6-way image classification set "data" from GitHub (yousheng-chen/micro_doppler_ai); label vocabulary: fall, jog, marking time, shadow boxing, walk, Wava.

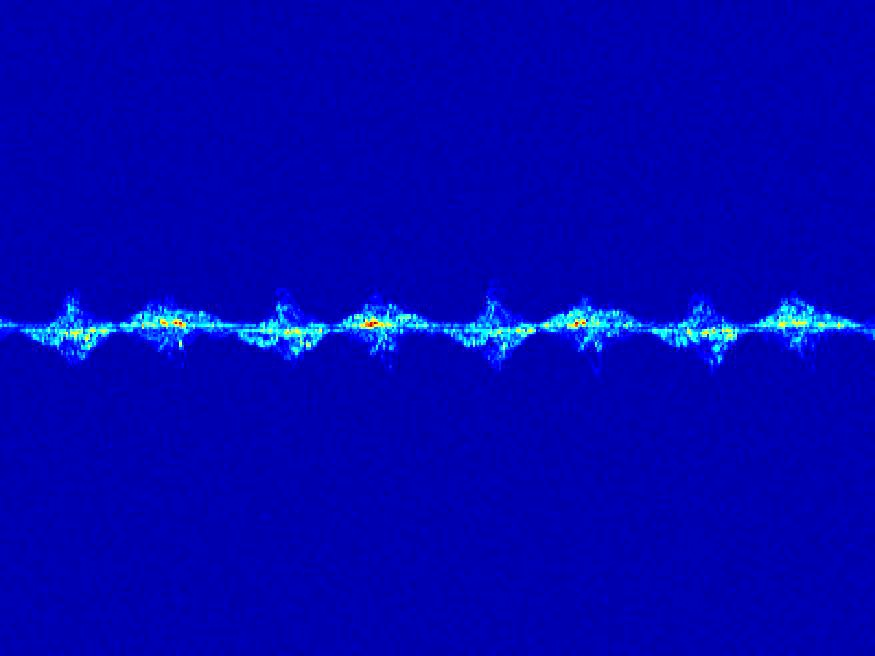
Label: marking time

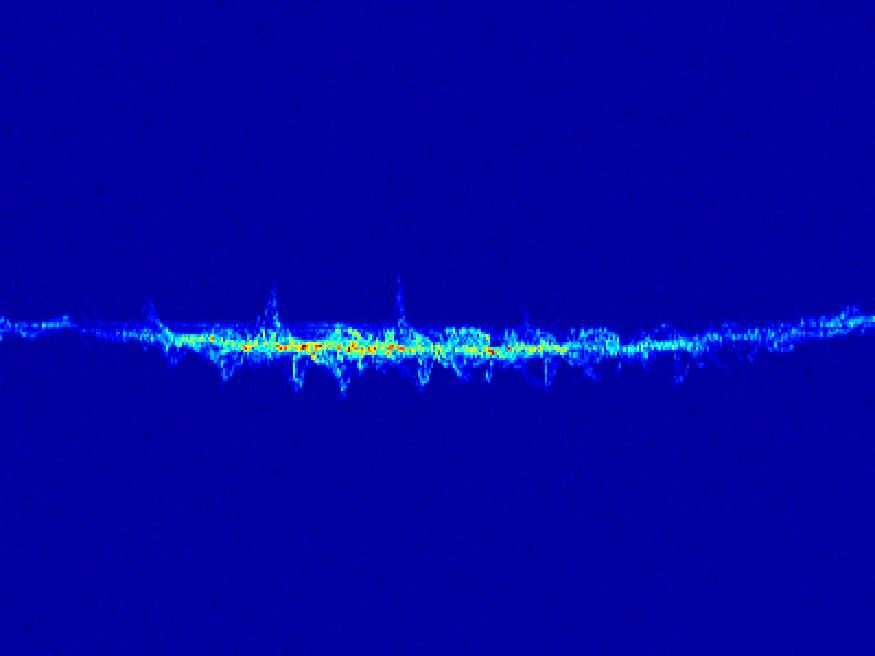
Label: jog

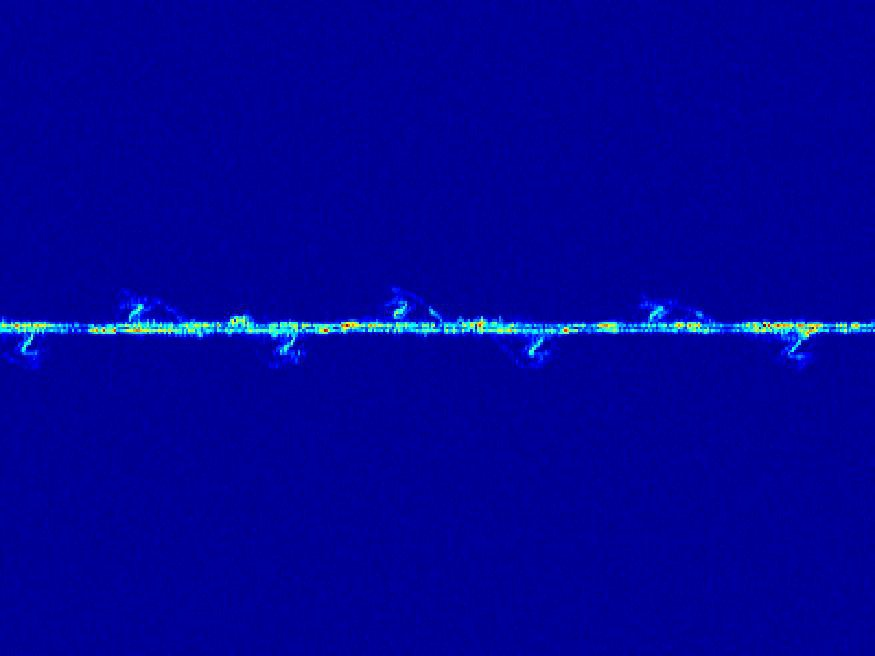
Label: Wava

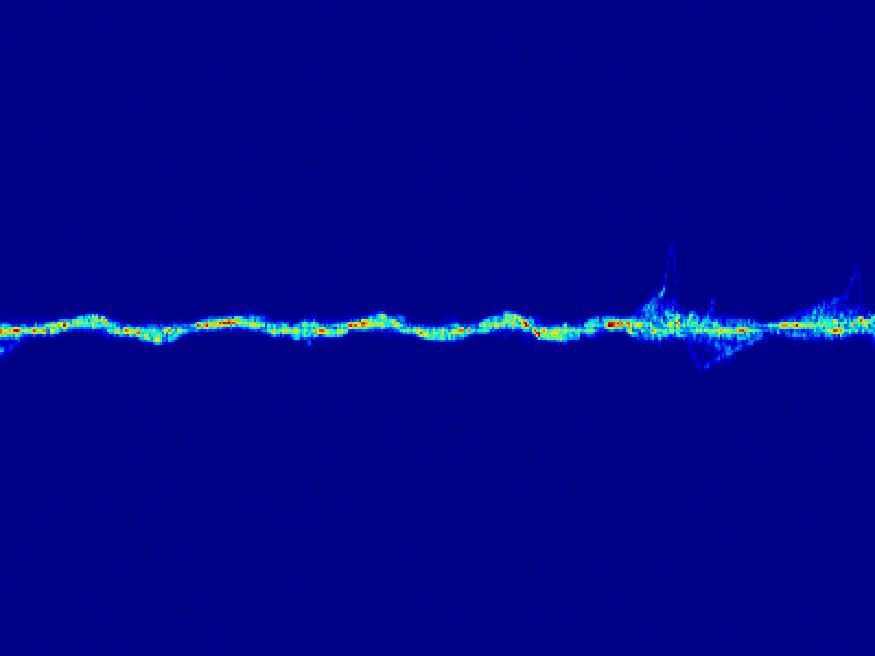
Label: shadow boxing

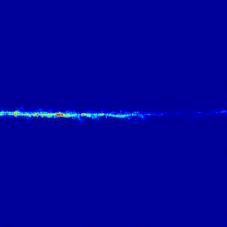
Label: walk

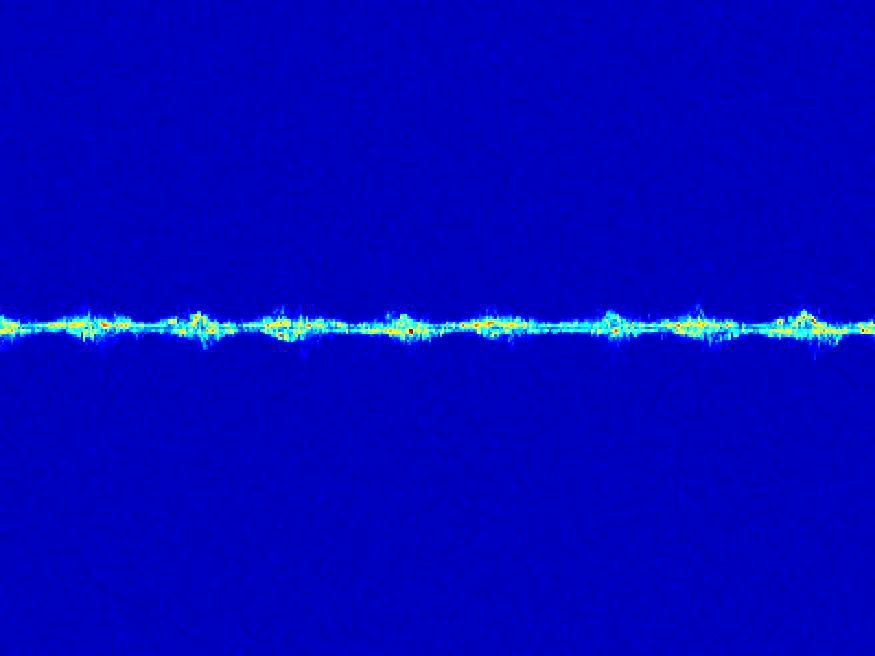
Label: marking time
